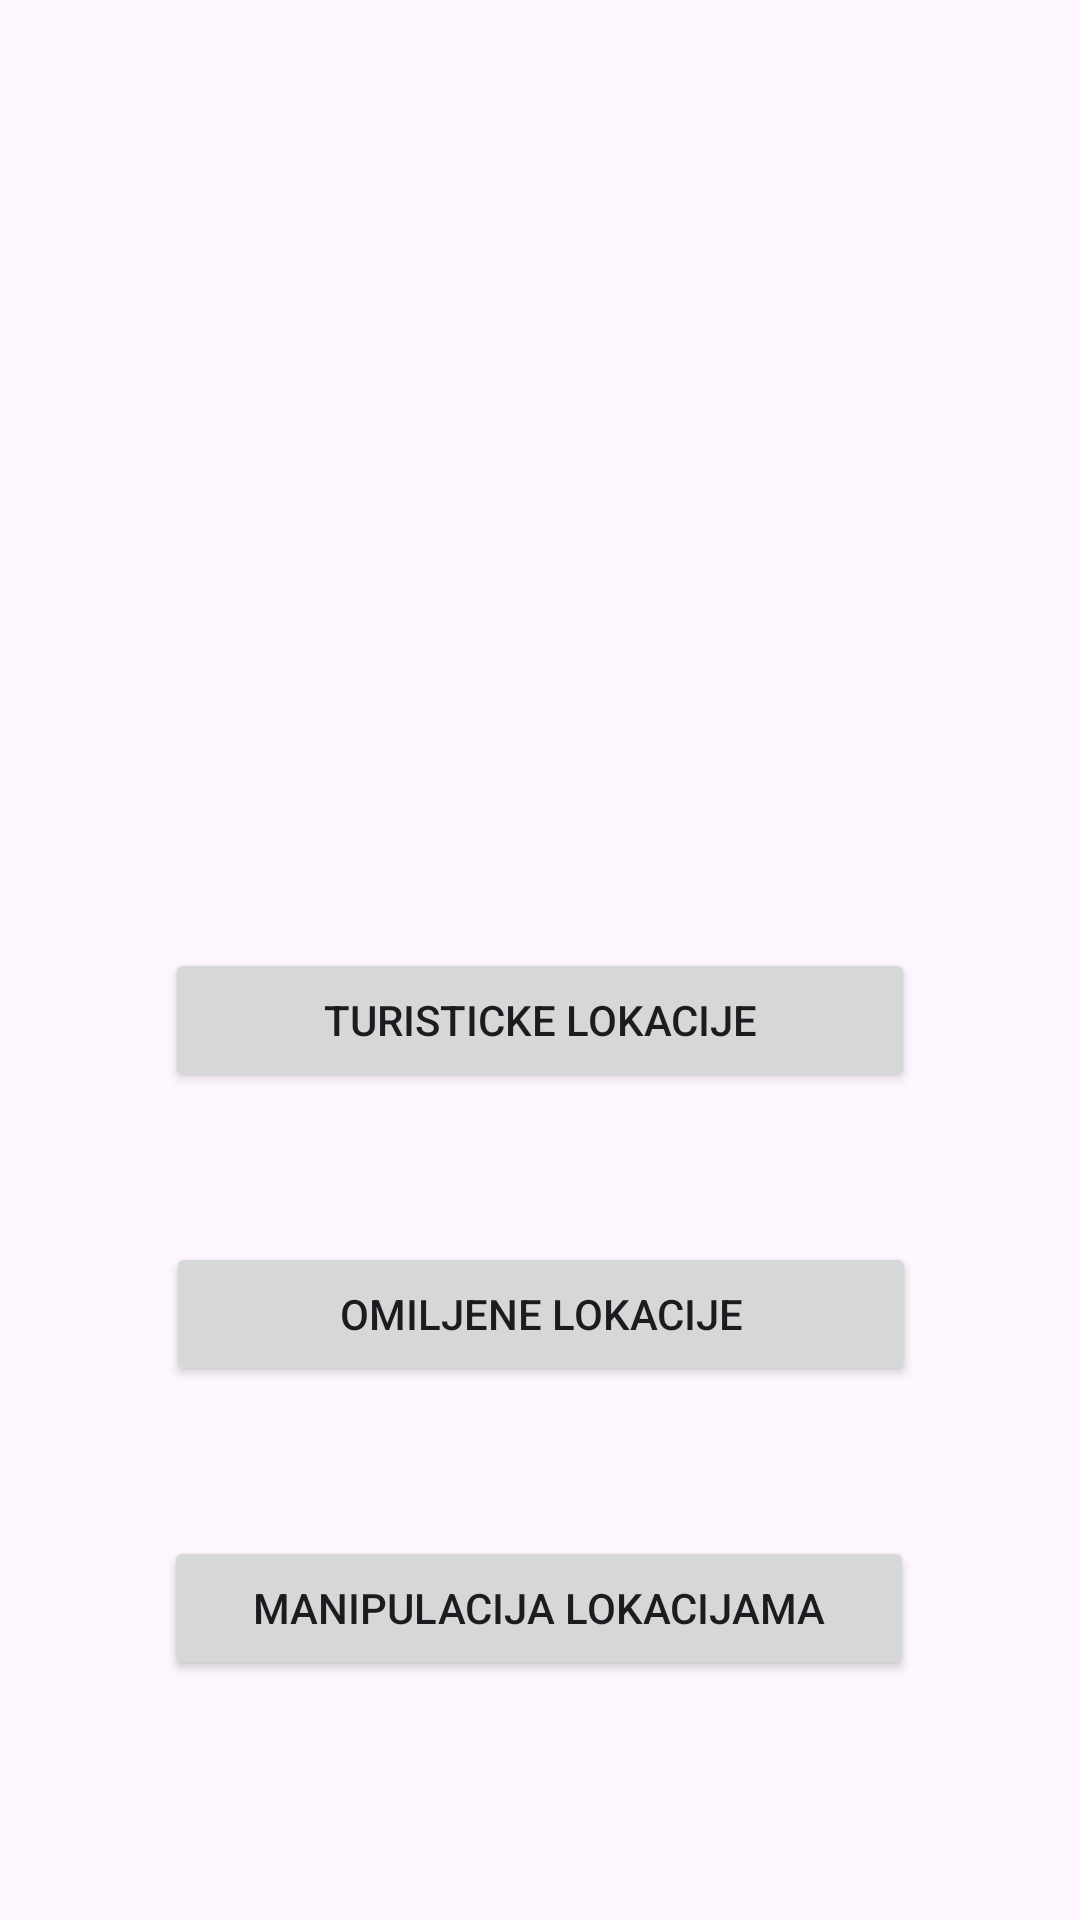

This screen was rendered from an Android layout file. Write that file and the resources it references.
<!-- AndroidManifest.xml: activity theme Theme.Projekat -->
<!-- res/layout/activity_main.xml -->
<?xml version="1.0" encoding="utf-8"?>
<LinearLayout xmlns:android="http://schemas.android.com/apk/res/android"
    xmlns:app="http://schemas.android.com/apk/res-auto"
    xmlns:tools="http://schemas.android.com/tools"
    android:orientation="vertical"
    android:layout_width="match_parent"
    android:layout_height="match_parent">

    <androidx.constraintlayout.widget.ConstraintLayout
        android:layout_width="match_parent"
        android:layout_height="match_parent">

        <Button
            android:id="@+id/btnManipulacijaLokacija"
            android:layout_width="250dp"
            android:layout_height="wrap_content"
            android:layout_marginTop="50dp"
            android:text="Manipulacija Lokacijama"
            app:layout_constraintEnd_toEndOf="parent"
            app:layout_constraintHorizontal_bias="0.496"
            app:layout_constraintStart_toStartOf="parent"
            app:layout_constraintTop_toBottomOf="@+id/btnOmiljeneLokacije" />

        <Button
            android:id="@+id/btnTuristickeLokacije"
            android:layout_width="250dp"
            android:layout_height="wrap_content"
            android:layout_marginStart="50dp"
            android:layout_marginTop="316dp"
            android:layout_marginEnd="50dp"
            android:text="@string/turisticke_lokacije"
            app:layout_constraintEnd_toEndOf="parent"
            app:layout_constraintHorizontal_bias="0.508"
            app:layout_constraintStart_toStartOf="parent"
            app:layout_constraintTop_toTopOf="parent" />

        <Button
            android:id="@+id/btnOmiljeneLokacije"
            android:layout_width="250dp"
            android:layout_height="wrap_content"
            android:layout_marginTop="50dp"
            android:text="@string/omiljene_lokacije"
            app:layout_constraintEnd_toEndOf="parent"
            app:layout_constraintHorizontal_bias="0.503"
            app:layout_constraintStart_toStartOf="parent"
            app:layout_constraintTop_toBottomOf="@+id/btnTuristickeLokacije" />
    </androidx.constraintlayout.widget.ConstraintLayout>
</LinearLayout>
<!-- resources referenced by this layout -->
<resources>
  <string name="omiljene_lokacije">Omiljene lokacije</string>
  <string name="turisticke_lokacije">Turisticke lokacije</string>
  <style name="Theme.Projekat" parent="Theme.AppCompat.Light.NoActionBar">
          <item name="colorPrimary">@color/purple_500</item>
          <item name="colorPrimaryDark">@color/purple_700</item>
          <item name="colorAccent">@color/teal_200</item>
      </style>
  <!-- not gathered from this repository: default colours our renderer supplied (Android Studio template values) -->
  <color name="purple_500">#FF6200EE</color>
  <color name="purple_700">#FF3700B3</color>
  <color name="teal_200">#FF03DAC5</color>
</resources>
